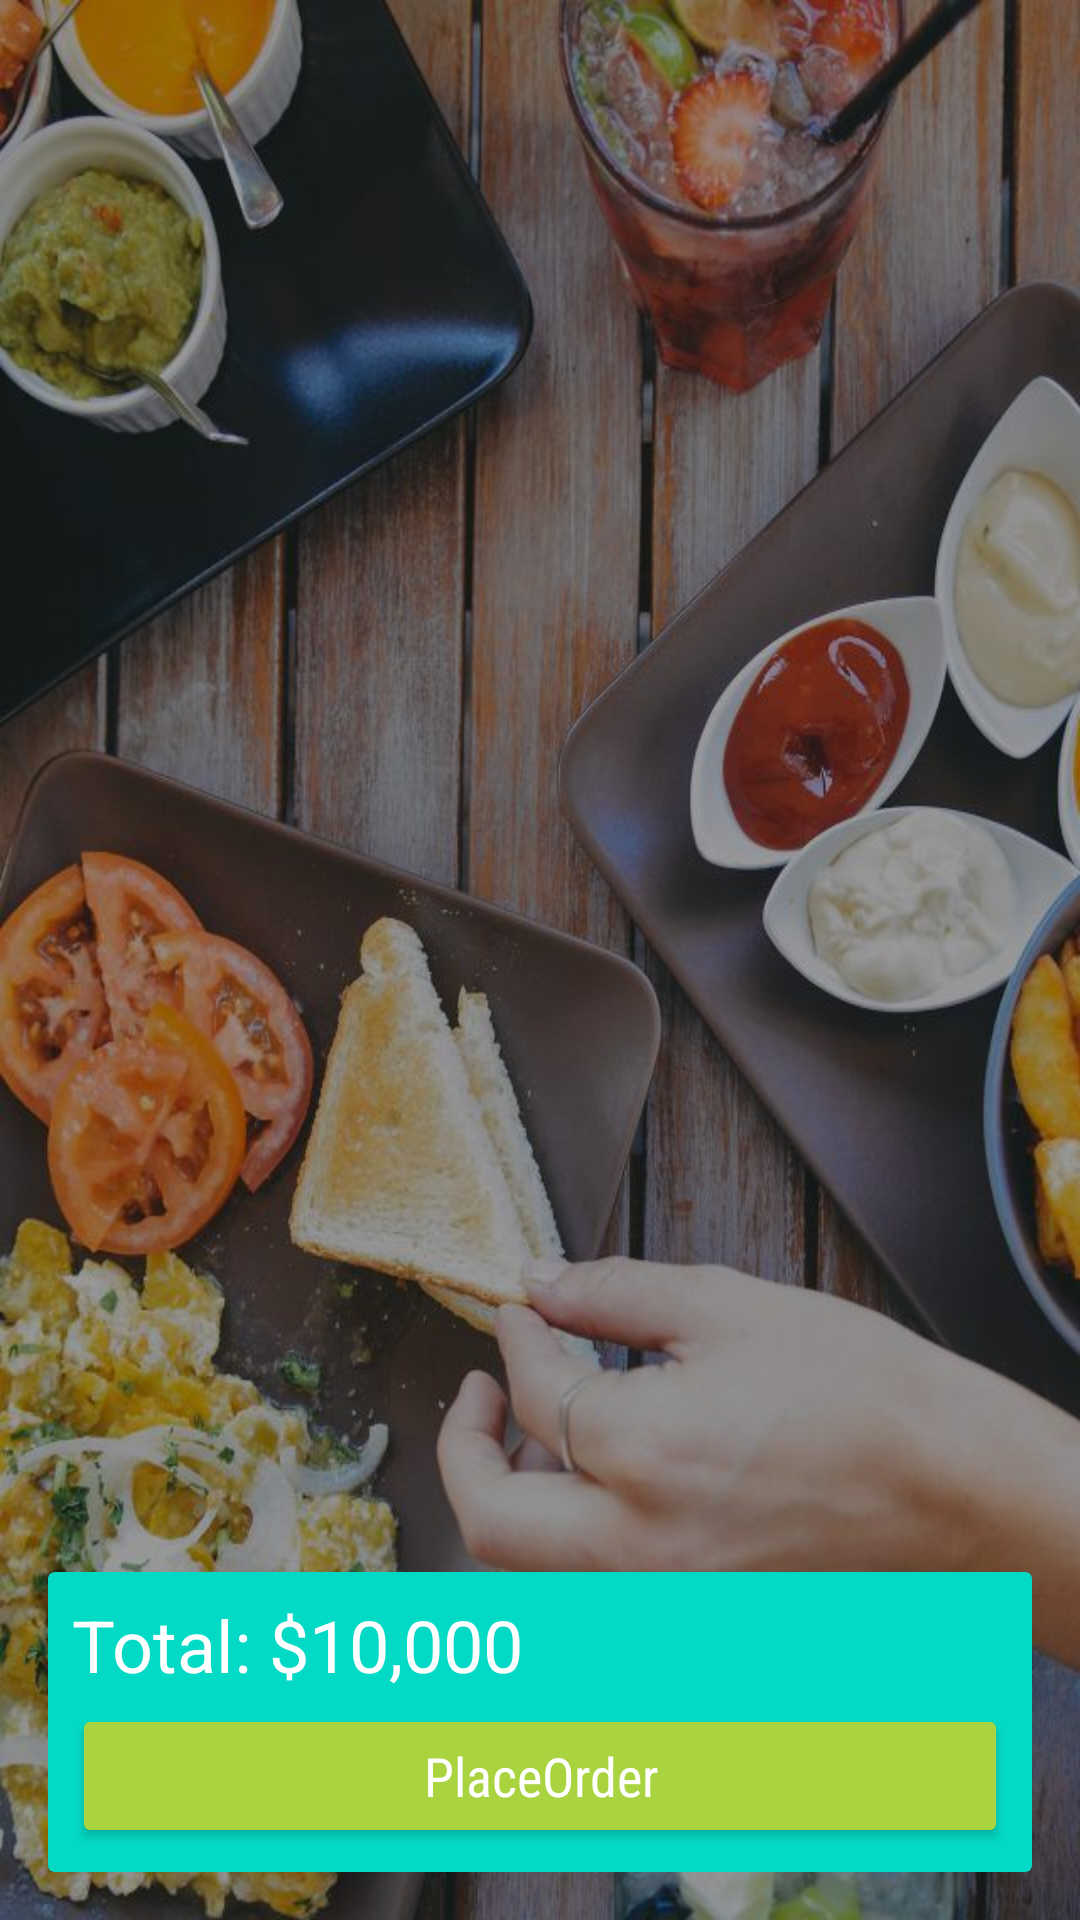

Reconstruct the res/layout file that produces this screen, plus the resources it refers to.
<!-- AndroidManifest.xml: application theme Theme.AndroidEatIt -->
<!-- res/layout/activity_cart.xml -->
<?xml version="1.0" encoding="utf-8"?>
<RelativeLayout xmlns:android="http://schemas.android.com/apk/res/android"
    xmlns:app="http://schemas.android.com/apk/res-auto"
    xmlns:tools="http://schemas.android.com/tools"
    android:layout_width="match_parent"
    android:layout_height="match_parent"
    android:background="@drawable/bg_main"
    android:padding="16dp"
    tools:context=".Cart">

    <androidx.recyclerview.widget.RecyclerView
        android:id="@+id/listCart"
        android:layout_width="match_parent"
        android:layout_height="match_parent"
        android:background="@android:color/transparent"/>

    <androidx.cardview.widget.CardView
        android:layout_width="match_parent"
        android:layout_height="100dp"
        android:layout_alignParentBottom="true"
        app:cardBackgroundColor="@color/colorAccent">

        <RelativeLayout
            android:layout_width="match_parent"
            android:layout_height="match_parent">
            <LinearLayout
                android:layout_width="wrap_content"
                android:layout_height="wrap_content"
                android:orientation="horizontal"
                android:layout_margin="8dp"
                android:gravity="center_vertical">

                <TextView
                    android:layout_width="wrap_content"
                    android:layout_height="wrap_content"
                    android:text="Total: "
                    android:textSize="@dimen/font_24"
                    android:textColor="@android:color/white"/>
                <TextView
                    android:id="@+id/txtTotal"
                    android:layout_width="wrap_content"
                    android:layout_height="wrap_content"
                    android:text="$10,000"
                    android:textSize="@dimen/font_24"
                    android:textColor="@android:color/white"/>
            </LinearLayout>

            <Button
                android:id="@+id/btnPlaceOrder"
                android:layout_width="match_parent"
                android:layout_height="wrap_content"
                android:layout_margin="8dp"
                android:layout_weight="1"
                android:fontFamily="sans-serif-condensed"
                android:text="PlaceOrder"
                android:textAllCaps="false"
                android:layout_marginRight="8dp"
                android:layout_marginLeft="8dp"
                android:layout_alignParentBottom="true"
                android:textColor="@android:color/white"
                android:textSize="@dimen/font_medium"
                android:backgroundTint="@color/btnSignActive" />

        </RelativeLayout>
    </androidx.cardview.widget.CardView>

</RelativeLayout>
<!-- resources referenced by this layout -->
<resources>
  <color name="btnSignActive">#A9d440</color>
  <dimen name="font_24">24sp</dimen>
  <dimen name="font_medium">18sp</dimen>
  <!-- drawable bg_main: jpg bitmap (drawable, 94204 bytes) -->
  <style name="Theme.AndroidEatIt" parent="Theme.MaterialComponents.DayNight.DarkActionBar">
          
          <item name="colorPrimary">@color/purple_500</item>
          <item name="colorPrimaryVariant">@color/purple_700</item>
          <item name="colorOnPrimary">@color/white</item>
          
          <item name="colorSecondary">@color/teal_200</item>
          <item name="colorSecondaryVariant">@color/teal_700</item>
          <item name="colorOnSecondary">@color/black</item>
          
          <item name="android:statusBarColor" tools:targetApi="l">?attr/colorPrimaryVariant</item>
          
      </style>
  <color name="purple_500">#FF6200EE</color>
  <color name="purple_700">#FF3700B3</color>
  <color name="white">#FFFFFFFF</color>
  <color name="teal_200">#FF03DAC5</color>
  <color name="teal_700">#FF018786</color>
  <color name="black">#FF000000</color>
  <!-- not gathered from this repository: default colours our renderer supplied (Android Studio template values) -->
  <color name="colorAccent">#FF03DAC5</color>
</resources>
